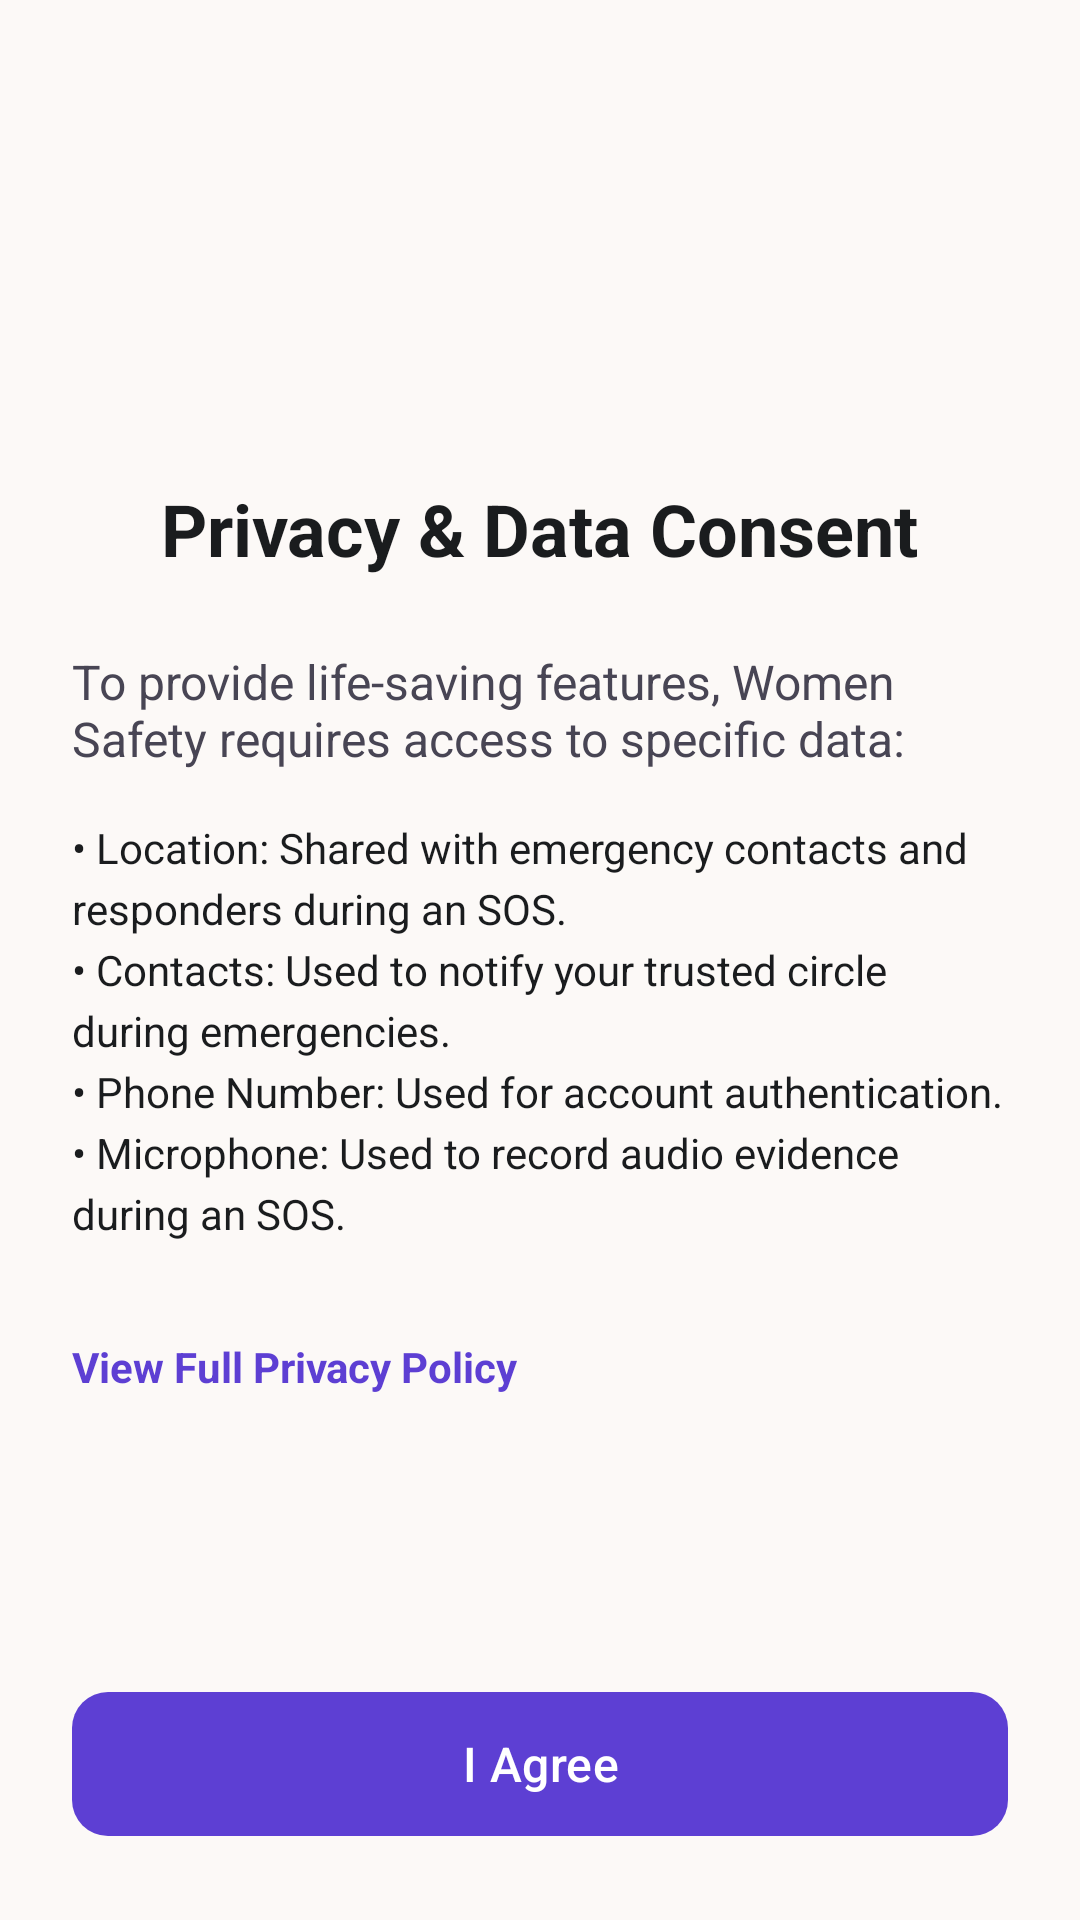

The Android layout XML behind this screen, and the referenced resources:
<!-- AndroidManifest.xml: application theme Theme.WomenSafety -->
<!-- res/layout/activity_privacy_consent.xml -->
<?xml version="1.0" encoding="utf-8"?>
<androidx.constraintlayout.widget.ConstraintLayout xmlns:android="http://schemas.android.com/apk/res/android"
    xmlns:app="http://schemas.android.com/apk/res-auto"
    xmlns:tools="http://schemas.android.com/tools"
    android:layout_width="match_parent"
    android:layout_height="match_parent"
    android:background="@color/premium_login_bg"
    android:padding="24dp">

    <ImageView
        android:id="@+id/iv_privacy_icon"
        android:layout_width="80dp"
        android:layout_height="80dp"
        android:src="@drawable/ic_shield"
        app:tint="@color/premium_login_primary"
        android:layout_marginTop="32dp"
        app:layout_constraintEnd_toEndOf="parent"
        app:layout_constraintStart_toStartOf="parent"
        app:layout_constraintTop_toTopOf="parent" />

    <TextView
        android:id="@+id/tv_privacy_title"
        android:layout_width="wrap_content"
        android:layout_height="wrap_content"
        android:layout_marginTop="24dp"
        android:text="@string/privacy_consent_privacy_amp_data_consent"
        android:textColor="@color/premium_login_text_main"
        android:textSize="24sp"
        android:textStyle="bold"
        app:layout_constraintEnd_toEndOf="parent"
        app:layout_constraintStart_toStartOf="parent"
        app:layout_constraintTop_toBottomOf="@id/iv_privacy_icon" />

    <ScrollView
        android:layout_width="0dp"
        android:layout_height="0dp"
        android:layout_marginTop="24dp"
        android:layout_marginBottom="24dp"
        app:layout_constraintBottom_toTopOf="@+id/btn_agree"
        app:layout_constraintEnd_toEndOf="parent"
        app:layout_constraintStart_toStartOf="parent"
        app:layout_constraintTop_toBottomOf="@id/tv_privacy_title">

        <LinearLayout
            android:layout_width="match_parent"
            android:layout_height="wrap_content"
            android:orientation="vertical">

            <TextView
                android:layout_width="match_parent"
                android:layout_height="wrap_content"
                android:text="@string/privacy_consent_to_provide_life_saving_features"
                android:textColor="@color/premium_login_text_secondary"
                android:textSize="16sp"
                android:layout_marginBottom="16dp" />
                
            <TextView
                android:layout_width="match_parent"
                android:layout_height="wrap_content"
                android:text="@string/privacy_consent_location_shared_with_emergency_contacts"
                android:textColor="@color/premium_login_text_main"
                android:textSize="14sp"
                android:lineSpacingExtra="4dp"
                android:layout_marginBottom="24dp" />
                
            <TextView
                android:id="@+id/tv_privacy_policy_link"
                android:layout_width="wrap_content"
                android:layout_height="wrap_content"
                android:text="@string/privacy_consent_view_full_privacy_policy"
                android:textColor="@color/premium_login_primary"
                android:textSize="14sp"
                android:textStyle="bold"
                android:paddingTop="8dp"
                android:paddingBottom="8dp" />

        </LinearLayout>
    </ScrollView>

    <com.google.android.material.button.MaterialButton
        android:id="@+id/btn_agree"
        android:layout_width="0dp"
        android:layout_height="56dp"
        android:text="@string/privacy_consent_i_agree"
        android:textSize="16sp"
        app:cornerRadius="12dp"
        app:layout_constraintBottom_toBottomOf="parent"
        app:layout_constraintEnd_toEndOf="parent"
        app:layout_constraintStart_toStartOf="parent" />

</androidx.constraintlayout.widget.ConstraintLayout>
<!-- resources referenced by this layout -->
<resources>
  <color name="premium_login_bg">#FCF9F7</color>
  <color name="premium_login_primary">#5D3FD3</color>
  <color name="premium_login_text_main">#1A1C1E</color>
  <color name="premium_login_text_secondary">#484554</color>
  <string name="privacy_consent_i_agree">I Agree</string>
  <string name="privacy_consent_location_shared_with_emergency_contacts">• Location: Shared with emergency contacts and responders during an SOS.\n• Contacts: Used to notify your trusted circle during emergencies.\n• Phone Number: Used for account authentication.\n• Microphone: Used to record audio evidence during an SOS.</string>
  <string name="privacy_consent_privacy_amp_data_consent">Privacy &amp; Data Consent</string>
  <string name="privacy_consent_to_provide_life_saving_features">To provide life-saving features, Women Safety requires access to specific data:</string>
  <string name="privacy_consent_view_full_privacy_policy">View Full Privacy Policy</string>
  <style name="Theme.WomenSafety" parent="Base.Theme.WomenSafety" />
  <color name="m3_primary">#5D3FD3</color>
  <color name="m3_on_primary">#FFFFFF</color>
  <color name="m3_primary_container">#5D3FD3</color>
  <color name="m3_on_primary_container">#D8CEFF</color>
  <color name="m3_secondary">#E6E1FF</color>
  <color name="m3_on_secondary">#5D3FD3</color>
  <color name="m3_secondary_container">#E4DFFD</color>
  <color name="m3_on_secondary_container">#64627B</color>
  <color name="m3_tertiary">#8D001A</color>
  <color name="m3_on_tertiary">#FFFFFF</color>
  <color name="m3_tertiary_container">#B1202D</color>
  <color name="m3_on_tertiary_container">#FFC6C4</color>
  <color name="m3_error">#FF5A5F</color>
  <color name="m3_on_error">#FFFFFF</color>
  <color name="m3_error_container">#FFDAD6</color>
  <color name="m3_on_error_container">#93000A</color>
  <color name="m3_background">#FCF9F7</color>
  <color name="m3_on_background">#1A1C1E</color>
  <color name="m3_surface">#FCF9F7</color>
  <color name="m3_on_surface">#1A1C1E</color>
  <color name="m3_surface_variant">#E2E2E5</color>
  <color name="m3_on_surface_variant">#484554</color>
  <color name="m3_outline">#E1E2E9</color>
  <color name="m3_outline_variant">#E1E2E9</color>
  <style name="TextAppearance.WomenSafety.AppTitle" parent="TextAppearance.Material3.HeadlineLarge">
          <item name="android:fontFamily">@font/inter</item>
          <item name="android:textSize">24sp</item>
          <item name="android:textStyle">bold</item>
      </style>
  <style tools:targetApi="28" name="TextAppearance.WomenSafety.ScreenTitle" parent="TextAppearance.Material3.HeadlineMedium">
          <item name="android:fontFamily">@font/inter</item>
          <item name="android:textSize">22sp</item>
          <item name="android:textStyle">bold</item>
          <item name="android:textFontWeight">600</item>
      </style>
  <style tools:targetApi="28" name="TextAppearance.WomenSafety.CardTitle" parent="TextAppearance.Material3.TitleMedium">
          <item name="android:fontFamily">@font/inter</item>
          <item name="android:textSize">16sp</item>
          <item name="android:textStyle">bold</item>
          <item name="android:textFontWeight">500</item>
      </style>
  <style name="TextAppearance.WomenSafety.Body" parent="TextAppearance.Material3.BodyMedium">
          <item name="android:fontFamily">@font/inter</item>
          <item name="android:textSize">15sp</item>
      </style>
  <style name="TextAppearance.WomenSafety.Caption" parent="TextAppearance.Material3.BodySmall">
          <item name="android:fontFamily">@font/inter</item>
          <item name="android:textSize">12sp</item>
      </style>
</resources>
